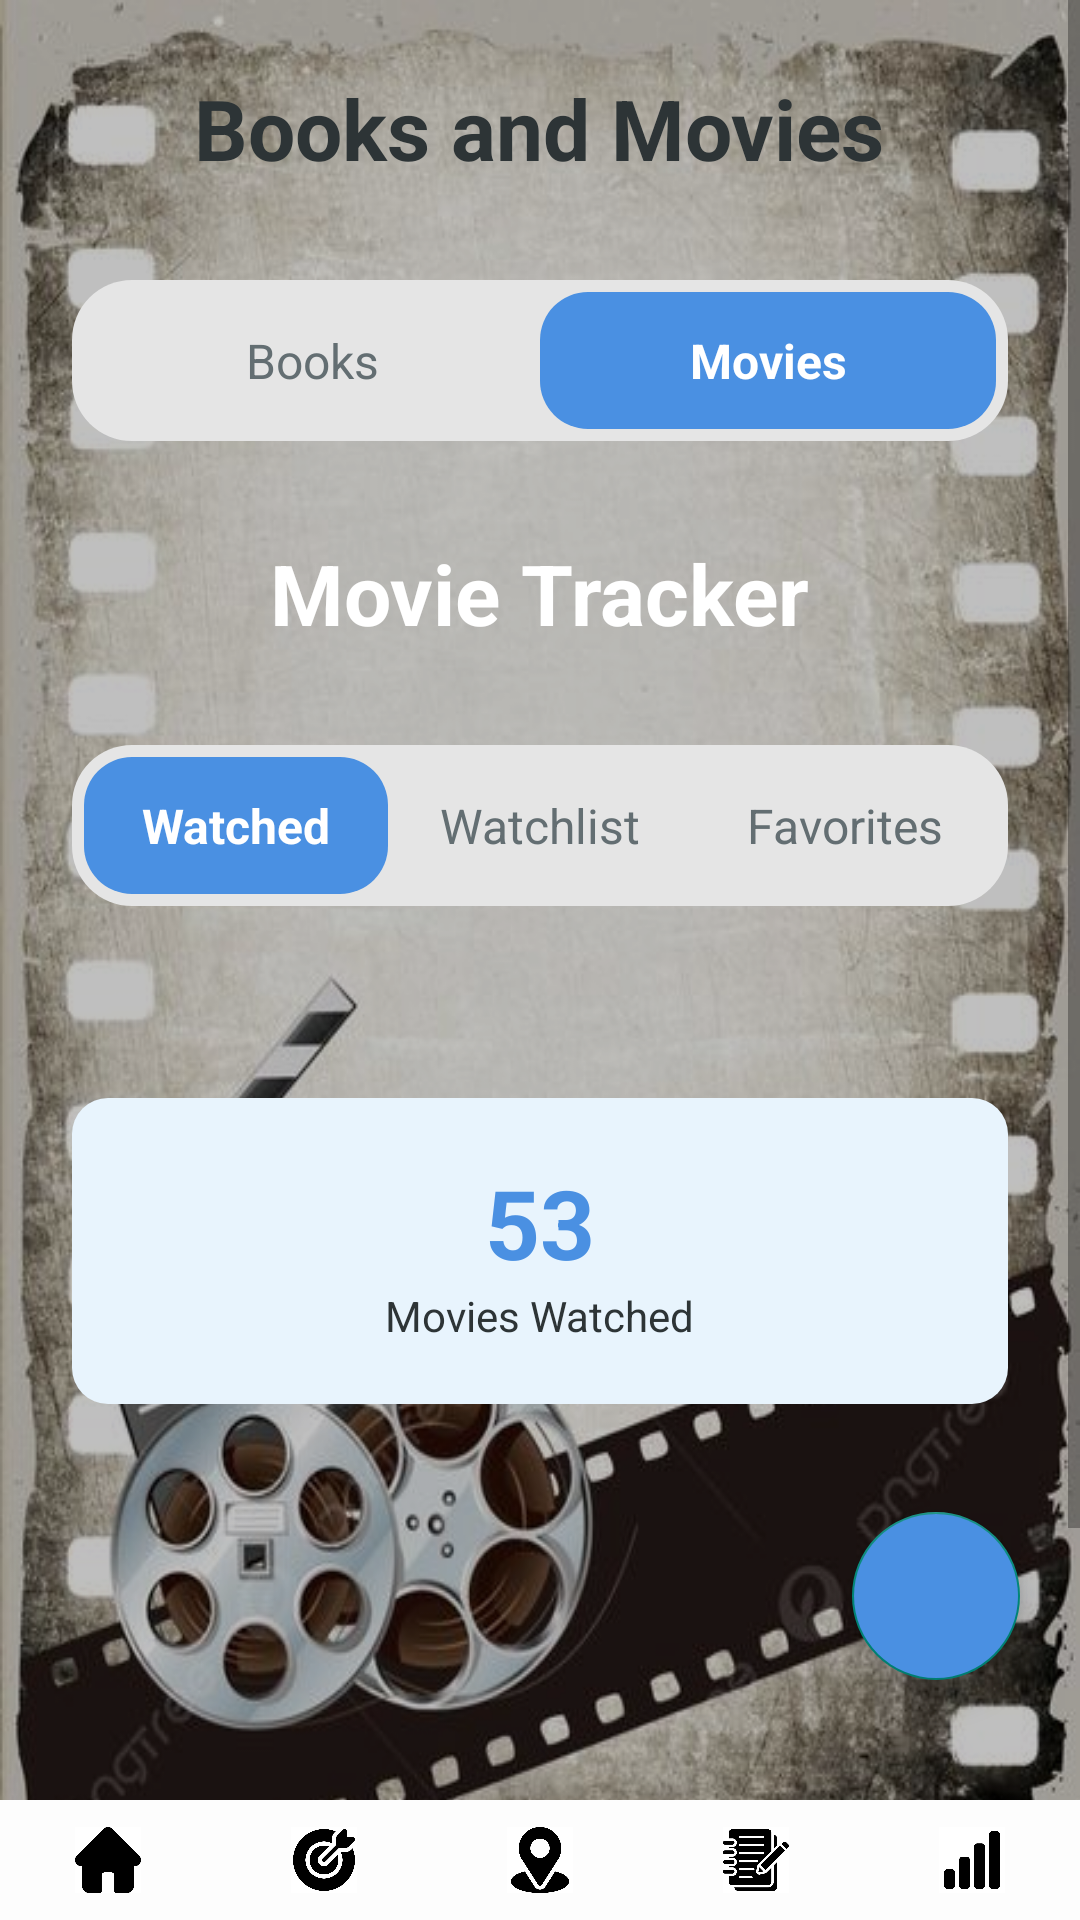

Layout XML and referenced resources for this Android screen:
<!-- AndroidManifest.xml: application theme AppTheme.FullScreen -->
<!-- res/layout/activity_movie_tracker.xml -->
<?xml version="1.0" encoding="utf-8"?>
<androidx.coordinatorlayout.widget.CoordinatorLayout xmlns:android="http://schemas.android.com/apk/res/android"
    xmlns:app="http://schemas.android.com/apk/res-auto"
    xmlns:tools="http://schemas.android.com/tools"
    android:layout_width="match_parent"
    android:layout_height="match_parent"
    android:background="@drawable/movie_background"
    tools:context=".AddNewBookActivity">

    <ScrollView
        android:layout_width="match_parent"
        android:layout_height="match_parent">

        <LinearLayout
            android:layout_width="match_parent"
            android:layout_height="wrap_content"
            android:orientation="vertical"
            android:padding="24dp">
            <TextView
                android:layout_width="wrap_content"
                android:layout_height="wrap_content"
                android:text="Books and Movies"
                android:textSize="28sp"
                android:textStyle="bold"
                android:textColor="@color/text_primary"
                android:layout_gravity="center_horizontal"
                android:layout_marginBottom="32dp" />

            
            <LinearLayout
                android:layout_width="match_parent"
                android:layout_height="wrap_content"
                android:layout_marginBottom="32dp"
                android:background="@drawable/tab_background"
                android:orientation="horizontal"
                android:padding="4dp">

                <TextView
                    android:id="@+id/tab_books"
                    android:layout_width="0dp"
                    android:layout_height="wrap_content"
                    android:layout_weight="1"
                    android:gravity="center"
                    android:padding="12dp"
                    android:text="Books"
                    android:textColor="@color/text_secondary"
                    android:textSize="16sp"
                   />

                <TextView
                    android:id="@+id/tab_movies"
                    android:layout_width="0dp"
                    android:layout_height="wrap_content"
                    android:layout_weight="1"
                    android:gravity="center"
                    android:padding="12dp"
                    android:text="Movies"
                    android:background="@drawable/tab_selected_background"
                    android:textColor="@color/white"
                    android:textStyle="bold"
                    android:textSize="16sp" />

            </LinearLayout>
            
            <TextView
                android:layout_width="wrap_content"
                android:layout_height="wrap_content"
                android:text="Movie Tracker"
                android:textSize="28sp"
                android:textStyle="bold"
                android:textColor="@color/white"
                android:layout_gravity="center_horizontal"
                android:layout_marginBottom="32dp" />

            
            <LinearLayout
                android:layout_width="match_parent"
                android:layout_height="wrap_content"
                android:orientation="horizontal"
                android:background="@drawable/tab_background"
                android:padding="4dp"
                android:layout_marginBottom="32dp">

                <TextView
                    android:id="@+id/tab_watched"
                    android:layout_width="0dp"
                    android:layout_height="wrap_content"
                    android:layout_weight="1"
                    android:text="Watched"
                    android:textColor="@color/white"
                    android:background="@drawable/tab_selected_background"
                    android:gravity="center"
                    android:padding="12dp"
                    android:textSize="16sp"
                    android:textStyle="bold" />

                <TextView
                    android:id="@+id/tab_watchlist"
                    android:layout_width="0dp"
                    android:layout_height="wrap_content"
                    android:layout_weight="1"
                    android:text="Watchlist"
                    android:textColor="@color/text_secondary"
                    android:gravity="center"
                    android:padding="12dp"
                    android:textSize="16sp" />

                <TextView
                    android:id="@+id/tab_favorites"
                    android:layout_width="0dp"
                    android:layout_height="wrap_content"
                    android:layout_weight="1"
                    android:text="Favorites"
                    android:textColor="@color/text_secondary"
                    android:gravity="center"
                    android:padding="12dp"
                    android:textSize="16sp" />

            </LinearLayout>

            
            <LinearLayout
                android:id="@+id/movies_list_container"
                android:layout_width="match_parent"
                android:layout_height="wrap_content"
                android:orientation="vertical"
                android:layout_marginBottom="32dp" />
            

            
            <TextView
                android:id="@+id/movies_empty_view"
                android:layout_width="match_parent"
                android:layout_height="wrap_content"
                android:text="No movies yet. Tap + to add!"
                android:textColor="@color/text_secondary"
                android:textSize="16sp"
                android:gravity="center"
                android:visibility="gone"
                android:layout_marginBottom="32dp"/>
            

            
            <LinearLayout
                android:layout_width="match_parent"
                android:layout_height="wrap_content"
                android:orientation="vertical"
                android:background="@drawable/stats_card_background"
                android:padding="20dp"
                android:layout_marginBottom="32dp">

                <TextView
                    android:id="@+id/text_movies_watched_count"
                    android:layout_width="wrap_content"
                    android:layout_height="wrap_content"
                    android:text="53"
                    android:textColor="@color/movie_blue"
                    android:textSize="32sp"
                    android:textStyle="bold"
                    android:layout_gravity="center" />

                <TextView
                    android:layout_width="wrap_content"
                    android:layout_height="wrap_content"
                    android:text="Movies Watched"
                    android:textColor="@color/text_primary"
                    android:textSize="14sp"
                    android:layout_gravity="center" />

            </LinearLayout>

            
            <RelativeLayout
                android:layout_width="match_parent"
                android:layout_height="200dp"
                android:layout_marginBottom="80dp">


            </RelativeLayout>

        </LinearLayout>

    </ScrollView>

    


        <LinearLayout
            android:layout_width="0dp"
            android:layout_height="wrap_content"
            android:layout_weight="1"
            android:orientation="vertical"
            android:gravity="center">

            <ImageView
                android:layout_width="24dp"
                android:layout_height="24dp"
                android:src="@drawable/ic_search"
                app:tint="@color/text_secondary" />

            <TextView
                android:layout_width="wrap_content"
                android:layout_height="wrap_content"
                android:text="Search"
                android:textColor="@color/text_secondary"
                android:textSize="12sp" />

        </LinearLayout>

        <LinearLayout
            android:layout_width="0dp"
            android:layout_height="wrap_content"
            android:layout_weight="1"
            android:orientation="vertical"
            android:gravity="center">


            <TextView
                android:layout_width="wrap_content"
                android:layout_height="wrap_content"
                android:text="Library"
                android:textColor="@color/text_secondary"
                android:textSize="12sp" />

        </LinearLayout>

        <LinearLayout
            android:layout_width="0dp"
            android:layout_height="wrap_content"
            android:layout_weight="1"
            android:orientation="vertical"
            android:gravity="center">


            <TextView
                android:layout_width="wrap_content"
                android:layout_height="wrap_content"
                android:text="Profile"
                android:textColor="@color/text_secondary"
                android:textSize="12sp" />

        </LinearLayout>
    <com.google.android.material.floatingactionbutton.FloatingActionButton
        android:id="@+id/fab"
        android:layout_width="wrap_content"
        android:layout_height="wrap_content"
        android:layout_gravity="bottom|end"
        android:layout_marginEnd="20dp"
        android:layout_marginBottom="80dp"
        android:backgroundTint="@color/movie_blue"
        android:src="@drawable/ic_add"
        app:tint="@color/white"
        app:fabSize="normal" />
    <LinearLayout
        android:id="@+id/bottomNav"
        android:layout_width="match_parent"
        android:layout_height="40dp"
        android:layout_gravity="bottom"
        android:layout_marginTop="15dp"
        android:layout_marginBottom="0dp"
        android:background="#FDFDFD"
        android:gravity="center"
        android:orientation="horizontal">

        <ImageView
            android:id="@+id/navLocation"
            android:layout_width="0dp"
            android:layout_height="30dp"
            android:layout_weight="1"
            android:padding="4dp"
            android:src="@drawable/home" />

        <ImageView
            android:id="@+id/goal"
            android:layout_width="0dp"
            android:layout_height="30dp"
            android:layout_weight="1"
            android:padding="4dp"
            android:src="@drawable/ic_goal" />

        <ImageView
            android:id="@+id/navProfile"
            android:layout_width="0dp"
            android:layout_height="30dp"
            android:layout_weight="1"
            android:padding="4dp"
            android:src="@drawable/ic_location" />

        <ImageView
            android:id="@+id/navScan"
            android:layout_width="0dp"
            android:layout_height="30dp"
            android:layout_weight="1"
            android:padding="4dp"
            android:src="@drawable/ic_planner" />

        <ImageView
            android:id="@+id/navSetting"
            android:layout_width="0dp"
            android:layout_height="30dp"
            android:layout_weight="1"
            android:padding="4dp"
            android:src="@drawable/ic_status" />
    </LinearLayout>

    


</androidx.coordinatorlayout.widget.CoordinatorLayout>
<!-- resources referenced by this layout -->
<resources>
  <color name="movie_blue">#4A90E2</color>
  <color name="text_primary">#2D3436</color>
  <color name="text_secondary">#636E72</color>
  <color name="white">#FFFFFF</color>
  <!-- drawable home: jpg bitmap (drawable, 14229 bytes) -->
  <!-- drawable ic_goal: jpg bitmap (drawable, 26541 bytes) -->
  <!-- drawable ic_location: jpg bitmap (drawable, 21822 bytes) -->
  <!-- drawable ic_planner: jpg bitmap (drawable, 32762 bytes) -->
  <!-- drawable ic_status: jpg bitmap (drawable, 13333 bytes) -->
  <!-- drawable movie_background (drawable) -->
  <?xml version="1.0" encoding="utf-8"?>
  <layer-list xmlns:android="http://schemas.android.com/apk/res/android">
      <item>
          <bitmap
              android:src="@drawable/background6"
              android:gravity="fill" />
      </item>
      <item>
          <shape android:shape="rectangle">
              <solid android:color="@color/background_overlay" />
          </shape>
      </item>
  </layer-list>
  <!-- drawable stats_card_background (drawable) -->
  <?xml version="1.0" encoding="utf-8"?>
  <shape xmlns:android="http://schemas.android.com/apk/res/android"
      android:shape="rectangle">
      <solid android:color="@color/stats_card_background" />
      <corners android:radius="12dp" />
  </shape>
  <!-- drawable tab_background (drawable) -->
  <?xml version="1.0" encoding="utf-8"?>
  <shape xmlns:android="http://schemas.android.com/apk/res/android"
      android:shape="rectangle">
      <solid android:color="@color/tab_background" />
      <corners android:radius="20dp" />
  </shape>
  <!-- drawable tab_selected_background (drawable) -->
  <?xml version="1.0" encoding="utf-8"?>
  <shape xmlns:android="http://schemas.android.com/apk/res/android"
      android:shape="rectangle">
      <solid android:color="@color/tab_selected" />
      <corners android:radius="16dp" />
  </shape>
  <style name="AppTheme.FullScreen" parent="Theme.AppCompat.Light.NoActionBar">
          <item name="android:windowFullscreen">true</item>
          <item name="android:windowTranslucentStatus">true</item>
          <item name="android:windowTranslucentNavigation">true</item>
      </style>
  <!-- drawable background6: jpg bitmap (drawable, 63847 bytes) -->
  <color name="background_overlay">#40000000</color>
  <color name="stats_card_background">#E8F4FD</color>
  <color name="tab_background">#E5E5E5</color>
  <color name="tab_selected">#4A90E2</color>
</resources>
